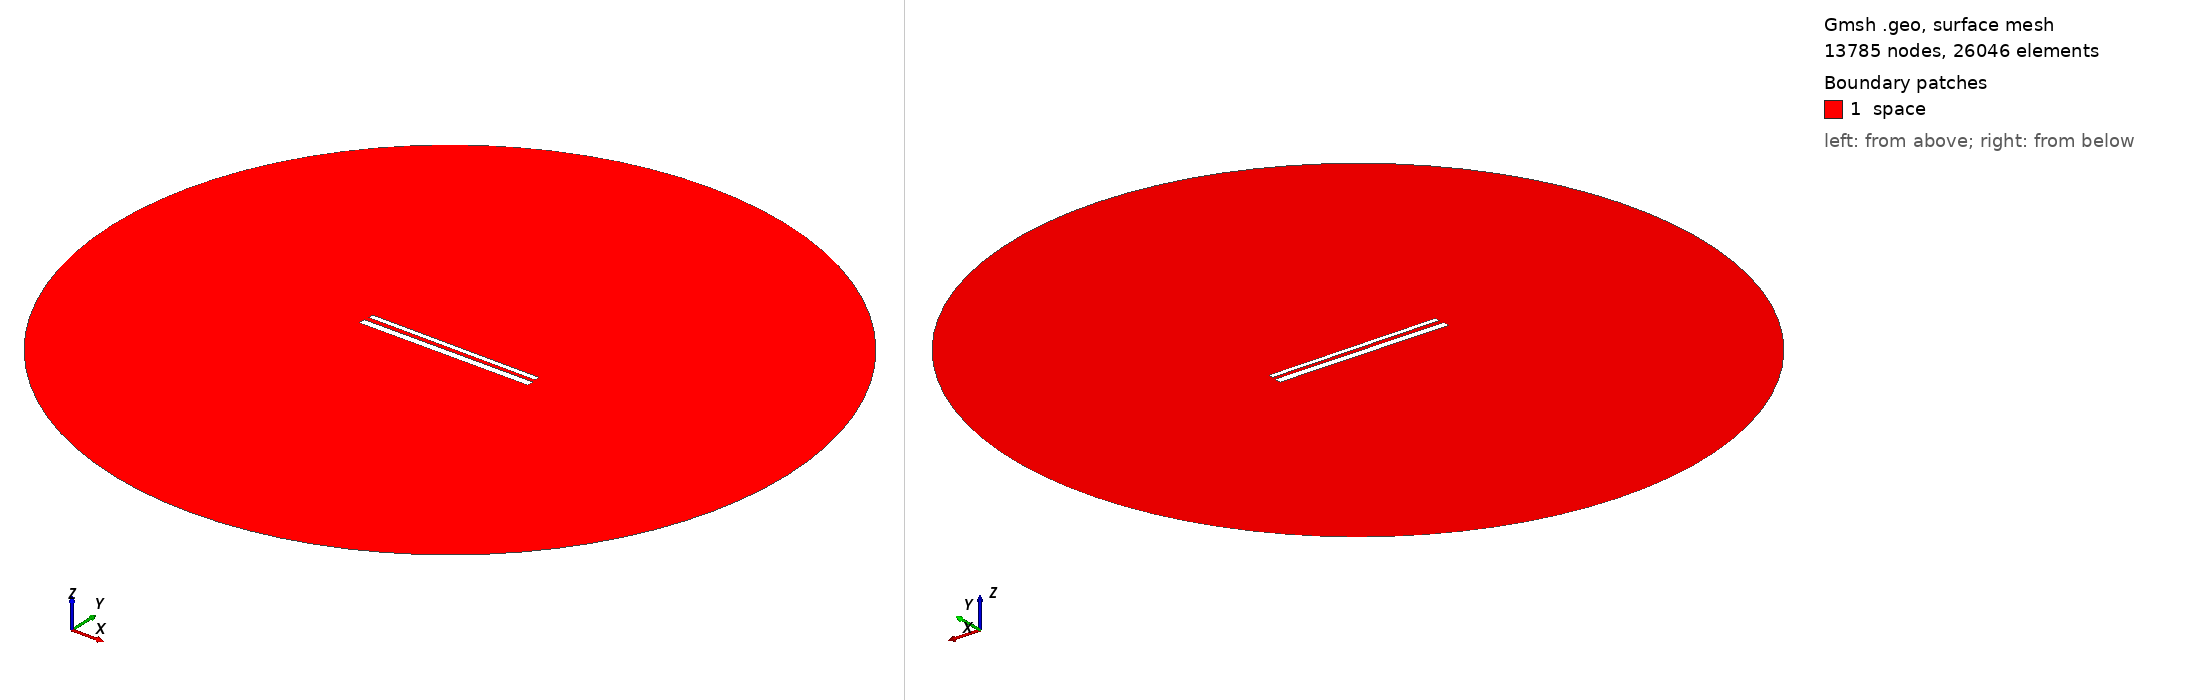

Gmsh geometry script, surface-meshed: 13785 nodes, 26046 surface elements. Boundary patches (legend numbers): 1 space. Left view from above one corner, right view from below the opposite corner. Legend entries are the model's physical surfaces. The drawing asked Gmsh for element sizes between 1% and 20% of the model's largest extent; the script's own settings can give other sizes.

=== 657.geo (drawn) ===
// Set the geometry kernel
SetFactory("OpenCASCADE");

//---------------------------------------
// Rectangles
//---------------------------------------

// Rectangle 1 (top)
Point(1) = {-49.56666666666667, 1.461111111111111, 0, 1.0};
Point(2) = {49.56666666666667, 1.461111111111111, 0, 1.0};
Point(3) = {49.56666666666667, 4.594444444444444, 0, 1.0};
Point(4) = {-49.56666666666667, 4.594444444444444, 0, 1.0};

Line(1) = {1, 2};
Line(2) = {2, 3};
Line(3) = {3, 4};
Line(4) = {4, 1};

Line Loop(1) = {1, 2, 3, 4};
Plane Surface(1) = {1};

Rotate { {0, 0, 1}, {0,  1.0277777777777777,  0}, -0.006 } {
  Surface{1};
}

// Rectangle 2 (bottom)
Point(5) = {-50,-1.0277777777777777, 0, 1.0};
Point(6) = { 50,-1.0277777777777777, 0, 1.0};
Point(7) = { 50,-5.027777777777778, 0, 1.0};
Point(8) = {-50,-5.027777777777778, 0, 1.0};

Line(5) = {5, 6};
Line(6) = {6, 7};
Line(7) = {7, 8};
Line(8) = {8, 5};

Line Loop(2) = {5, 6, 7, 8};
Plane Surface(2) = {2}; 


//---------------------------------------
// Circle
//---------------------------------------

// Define points
Point(9) = {0, 0, 0};        // Center
Point(10) = {200, 0, 0};     // Start point
Point(11) = {0, 200, 0};     // 90 degrees
Point(12) = {-200, 0, 0};    // 180 degrees
Point(13) = {0, -200, 0};    // 270 degrees

// Define circle arcs (each needs start, center, end)
Circle(9) = {10, 9, 11};
Circle(10) = {11, 9, 12};
Circle(11) = {12, 9, 13};
Circle(12) = {13, 9, 10};

// Define curve loop and surface if needed
Curve Loop(3) = {9, 10, 11, 12};
Surface(3) = {3};

// Subtract Rectangles from Circle
BooleanDifference{ Surface{3}; Delete; }{ Surface{1}; Surface{2}; Delete; }

//---------------------------------------
// Transfinite Lines and Surface
//---------------------------------------
r = 7;
Transfinite Line {1, 3} = 50*r Using Progression 1;
Transfinite Line {2, 4} = 2*r Using Progression 1;
Transfinite Line {5, 7} = 50*r Using Progression 1;
Transfinite Line {6, 8} = 2*r Using Progression 1;
Transfinite Line {9, 10, 11, 12} = 20 Using Progression 1;

//---------------------------------------
// Define Physical Groups
//---------------------------------------                

//--- Physical Curves
// Physical groups for boundaries
Physical Line("force_segment", 10) = {1};
Physical Line("upper_plate", 11) = {2, 3, 4};
Physical Line("lower_plate", 12) = {5, 6, 7, 8};
Physical Line("boundary", 20) = {9, 10, 11, 12};

//--- Physical Surfaces
Physical Surface("space", 30) = {3};

//---------------------------------------
// 6. Generate the Mesh
//---------------------------------------
Mesh 2;  // 2D mesh generation
